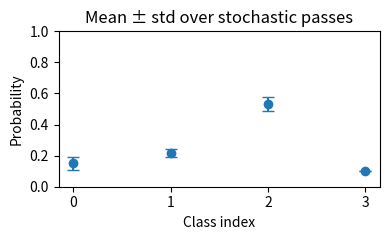

Write Python code to recreate this figure.
from __future__ import annotations

import matplotlib.pyplot as plt
import numpy as np

# Three stochastic passes for one instance and four classes
passes = np.array(
    [
        [0.1, 0.2, 0.6, 0.1],
        [0.2, 0.2, 0.5, 0.1],
        [0.15, 0.25, 0.5, 0.1],
    ]
)

mean = passes.mean(axis=0)
std = passes.std(axis=0, ddof=0)

print("Mean probs:", mean)
print("Std  probs:", std)

classes = np.arange(mean.shape[0])
plt.figure(figsize=(4, 2.5))
plt.errorbar(classes, mean, yerr=std, fmt="o", capsize=4)
plt.xticks(classes)
plt.ylim(0, 1)
plt.xlabel("Class index")
plt.ylabel("Probability")
plt.title("Mean ± std over stochastic passes")
plt.tight_layout()